Labelled photos from "processed", an image-classification folder in anirudhrv01/Skin-Type-Detection. The possible labels are: combination skin, dry skin, normal skin, oily skin.

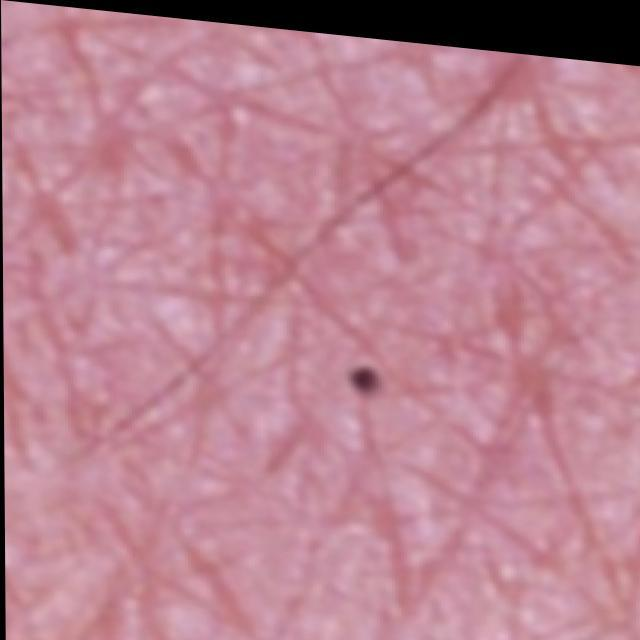
Label: normal skin

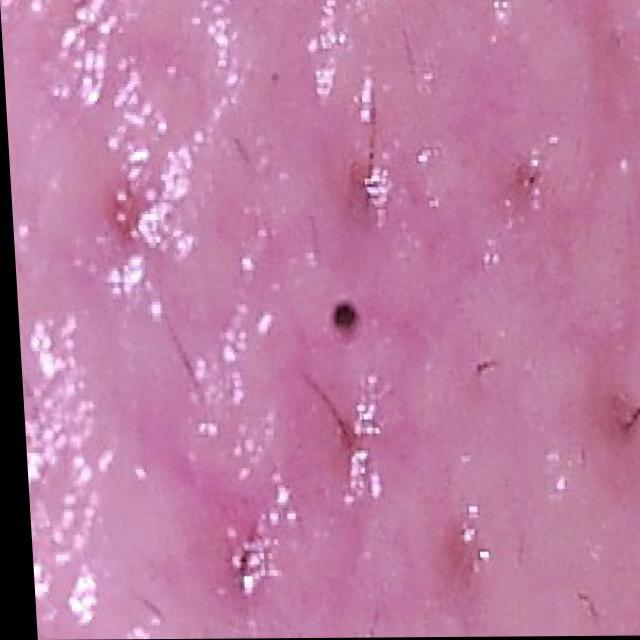
Label: oily skin

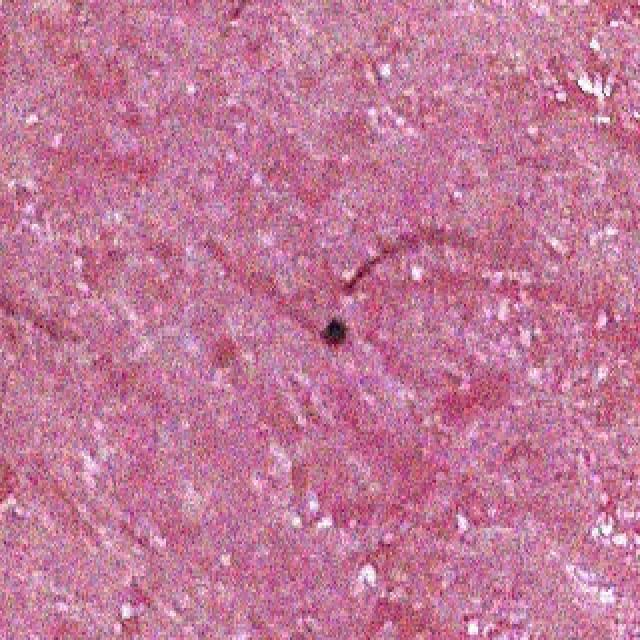
Label: dry skin

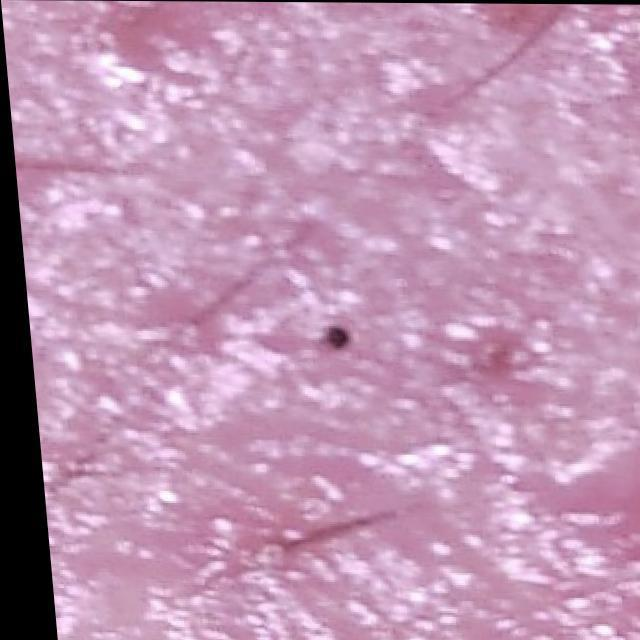
Label: oily skin

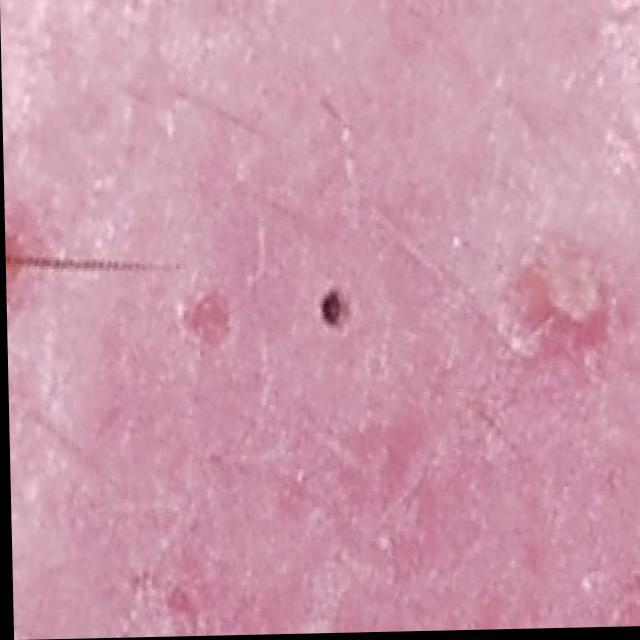
Label: combination skin

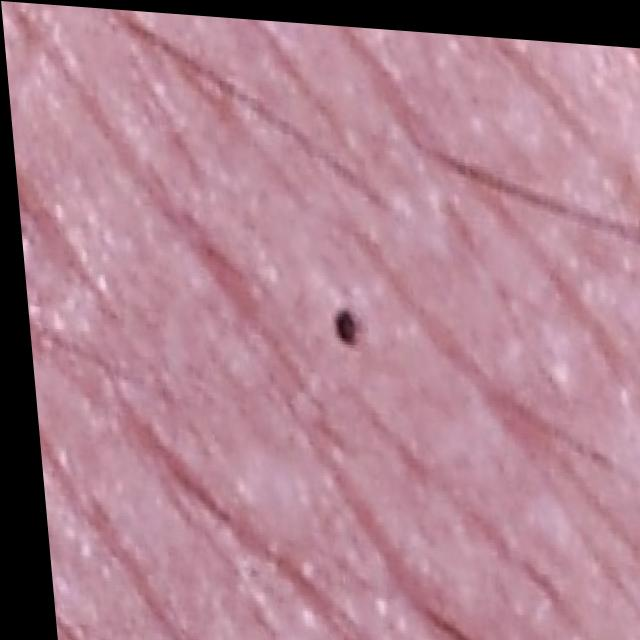
Label: normal skin
